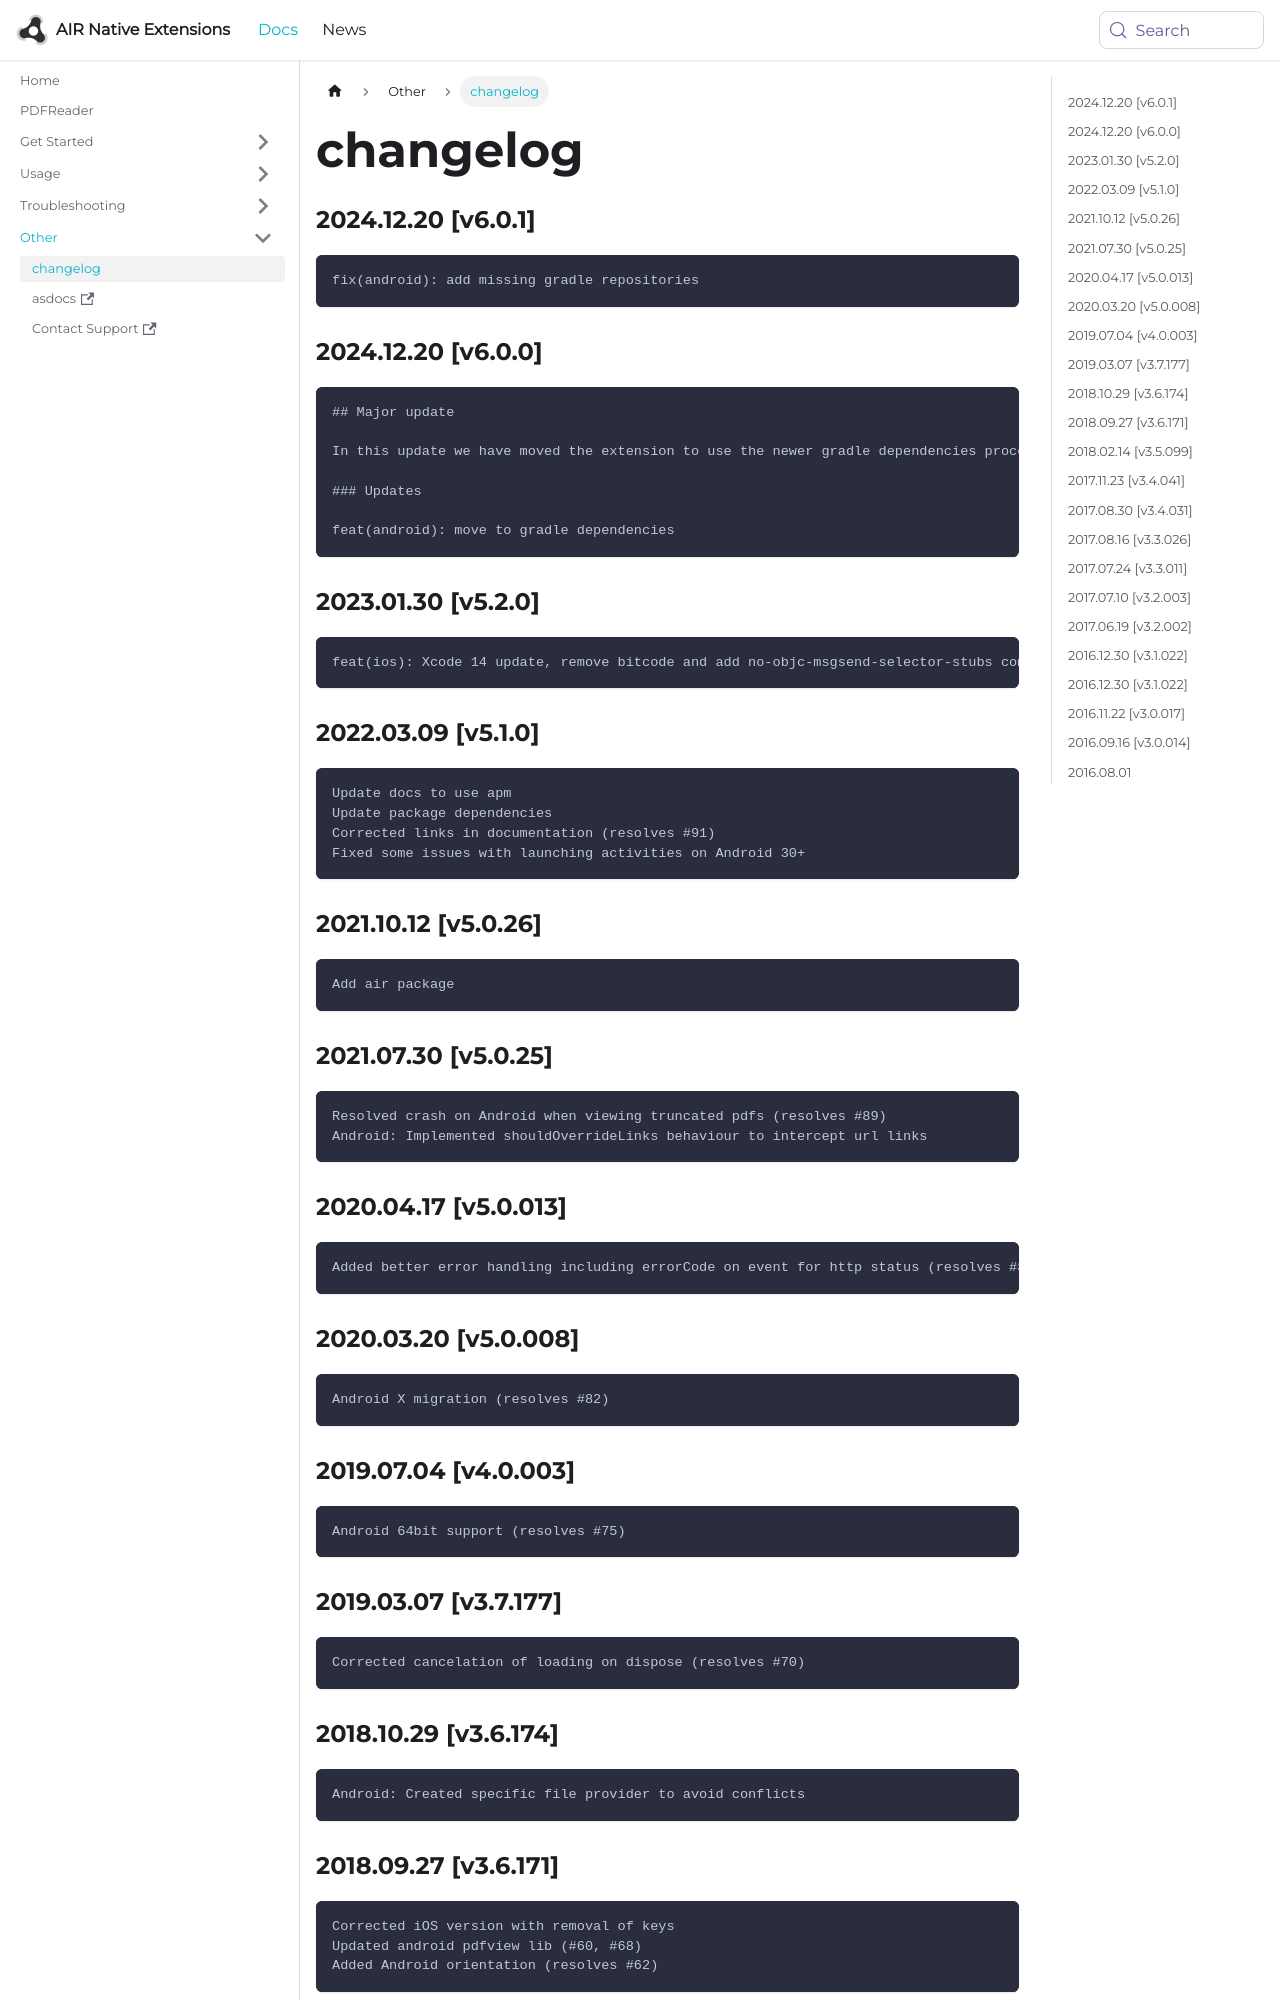

repository: airnativeextensions/nativeextensions-documentation · page: docs/pdfreader/changelog/index.html · generator: docusaurus

### 2024.12.20 [v6.0.1]

```
fix(android): add missing gradle repositories
```

### 2024.12.20 [v6.0.0]

```
## Major update 

In this update we have moved the extension to use the newer gradle dependencies process.

### Updates 

feat(android): move to gradle dependencies
```

### 2023.01.30 [v5.2.0]

```
feat(ios): Xcode 14 update, remove bitcode and add no-objc-msgsend-selector-stubs compiler flag
```

### 2022.03.09 [v5.1.0]

```
Update docs to use apm
Update package dependencies
Corrected links in documentation (resolves #91)
Fixed some issues with launching activities on Android 30+
```

### 2021.10.12 [v5.0.26]

```
Add air package
```



### 2021.07.30 [v5.0.25]

```
Resolved crash on Android when viewing truncated pdfs (resolves #89)
Android: Implemented shouldOverrideLinks behaviour to intercept url links
```


### 2020.04.17 [v5.0.013]

```
Added better error handling including errorCode on event for http status (resolves #83)
```


### 2020.03.20 [v5.0.008]

```
Android X migration (resolves #82)
```


### 2019.07.04 [v4.0.003]

```
Android 64bit support (resolves #75)
```


### 2019.03.07 [v3.7.177]

```
Corrected cancelation of loading on dispose (resolves #70)
```


### 2018.10.29 [v3.6.174]

```
Android: Created specific file provider to avoid conflicts
```


### 2018.09.27 [v3.6.171]

```
Corrected iOS version with removal of keys
Updated android pdfview lib (#60, #68)
Added Android orientation (resolves #62)
```
